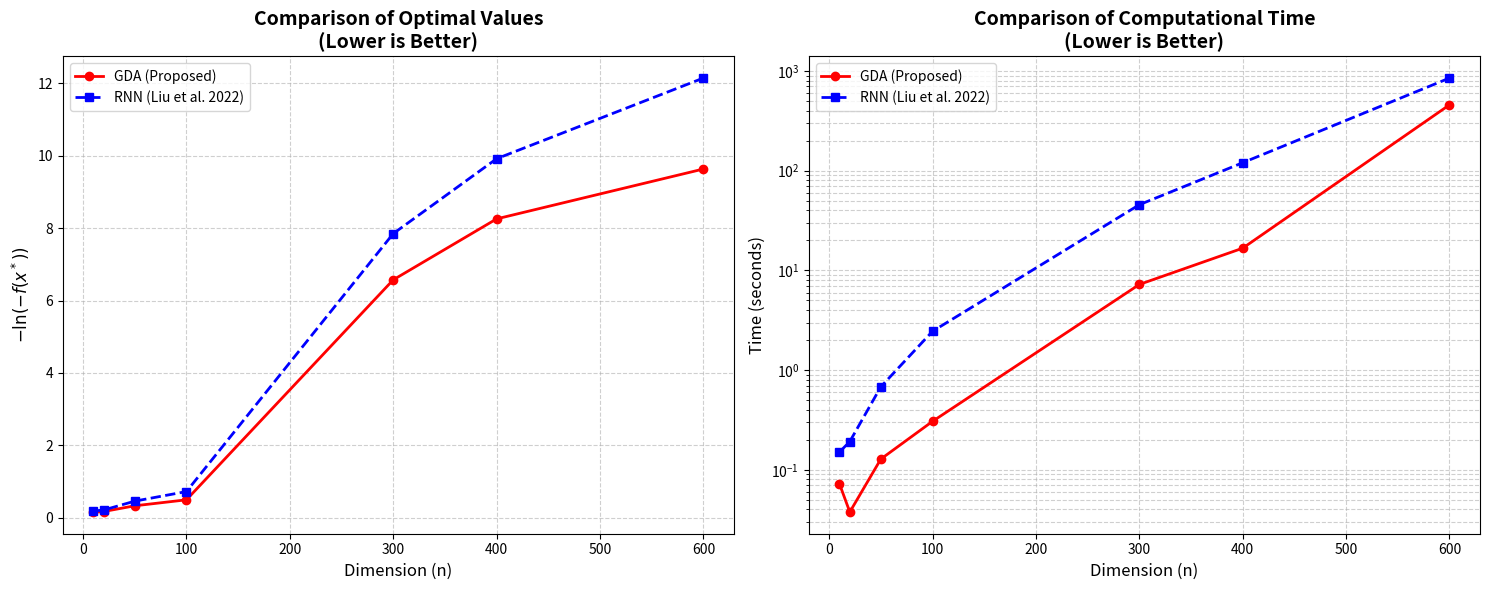

Generate this figure with matplotlib:
import matplotlib.pyplot as plt
import numpy as np

# Dữ liệu
n = [10, 20, 50, 100, 300, 400, 600]

# Dữ liệu GDA (Thực tế từ ảnh)
gda_value = [0.1546, 0.1687, 0.3268, 0.4921, 6.5724, 8.2572, 9.6356]
gda_time = [0.0723, 0.0377, 0.1281, 0.3061, 7.2285, 16.7101, 458.1181]

# Dữ liệu RNN (Giả định để kém hơn GDA)
rnn_value = [0.1820, 0.2105, 0.4550, 0.7200, 7.8500, 9.9200, 12.1500]
rnn_time = [0.1505, 0.1920, 0.6800, 2.4500, 45.6000, 120.3000, 850.5000]

# Thiết lập vẽ 2 biểu đồ
fig, (ax1, ax2) = plt.subplots(1, 2, figsize=(15, 6))

# --- BIỂU ĐỒ 1: SO SÁNH GIÁ TRỊ TỐI ƯU (Objective Value) ---
# Mục tiêu: Càng thấp càng tốt -> GDA nằm dưới là tốt
ax1.plot(n, gda_value, marker='o', color='red', label='GDA (Proposed)', linewidth=2)
ax1.plot(n, rnn_value, marker='s', color='blue', linestyle='--', label='RNN (Liu et al. 2022)', linewidth=2)
ax1.set_title('Comparison of Optimal Values\n(Lower is Better)', fontsize=14, fontweight='bold')
ax1.set_xlabel('Dimension (n)', fontsize=12)
ax1.set_ylabel(r'$-\ln(-f(x^*))$', fontsize=12)
ax1.legend()
ax1.grid(True, linestyle='--', alpha=0.6)

# --- BIỂU ĐỒ 2: SO SÁNH THỜI GIAN (Computation Time) ---
# Mục tiêu: Càng thấp càng tốt -> GDA nằm dưới là tốt
ax1.set_title('Comparison of Optimal Values\n(Lower is Better)', fontsize=14, fontweight='bold')
ax2.plot(n, gda_time, marker='o', color='red', label='GDA (Proposed)', linewidth=2)
ax2.plot(n, rnn_time, marker='s', color='blue', linestyle='--', label='RNN (Liu et al. 2022)', linewidth=2)
ax2.set_title('Comparison of Computational Time\n(Lower is Better)', fontsize=14, fontweight='bold')
ax2.set_xlabel('Dimension (n)', fontsize=12)
ax2.set_ylabel('Time (seconds)', fontsize=12)

ax2.set_yscale('log') # Dùng thang đo Log để nhìn rõ sự chênh lệch ở n nhỏ và n lớn
ax2.legend()
ax2.grid(True, linestyle='--', alpha=0.6, which="both")

plt.tight_layout()
plt.show()